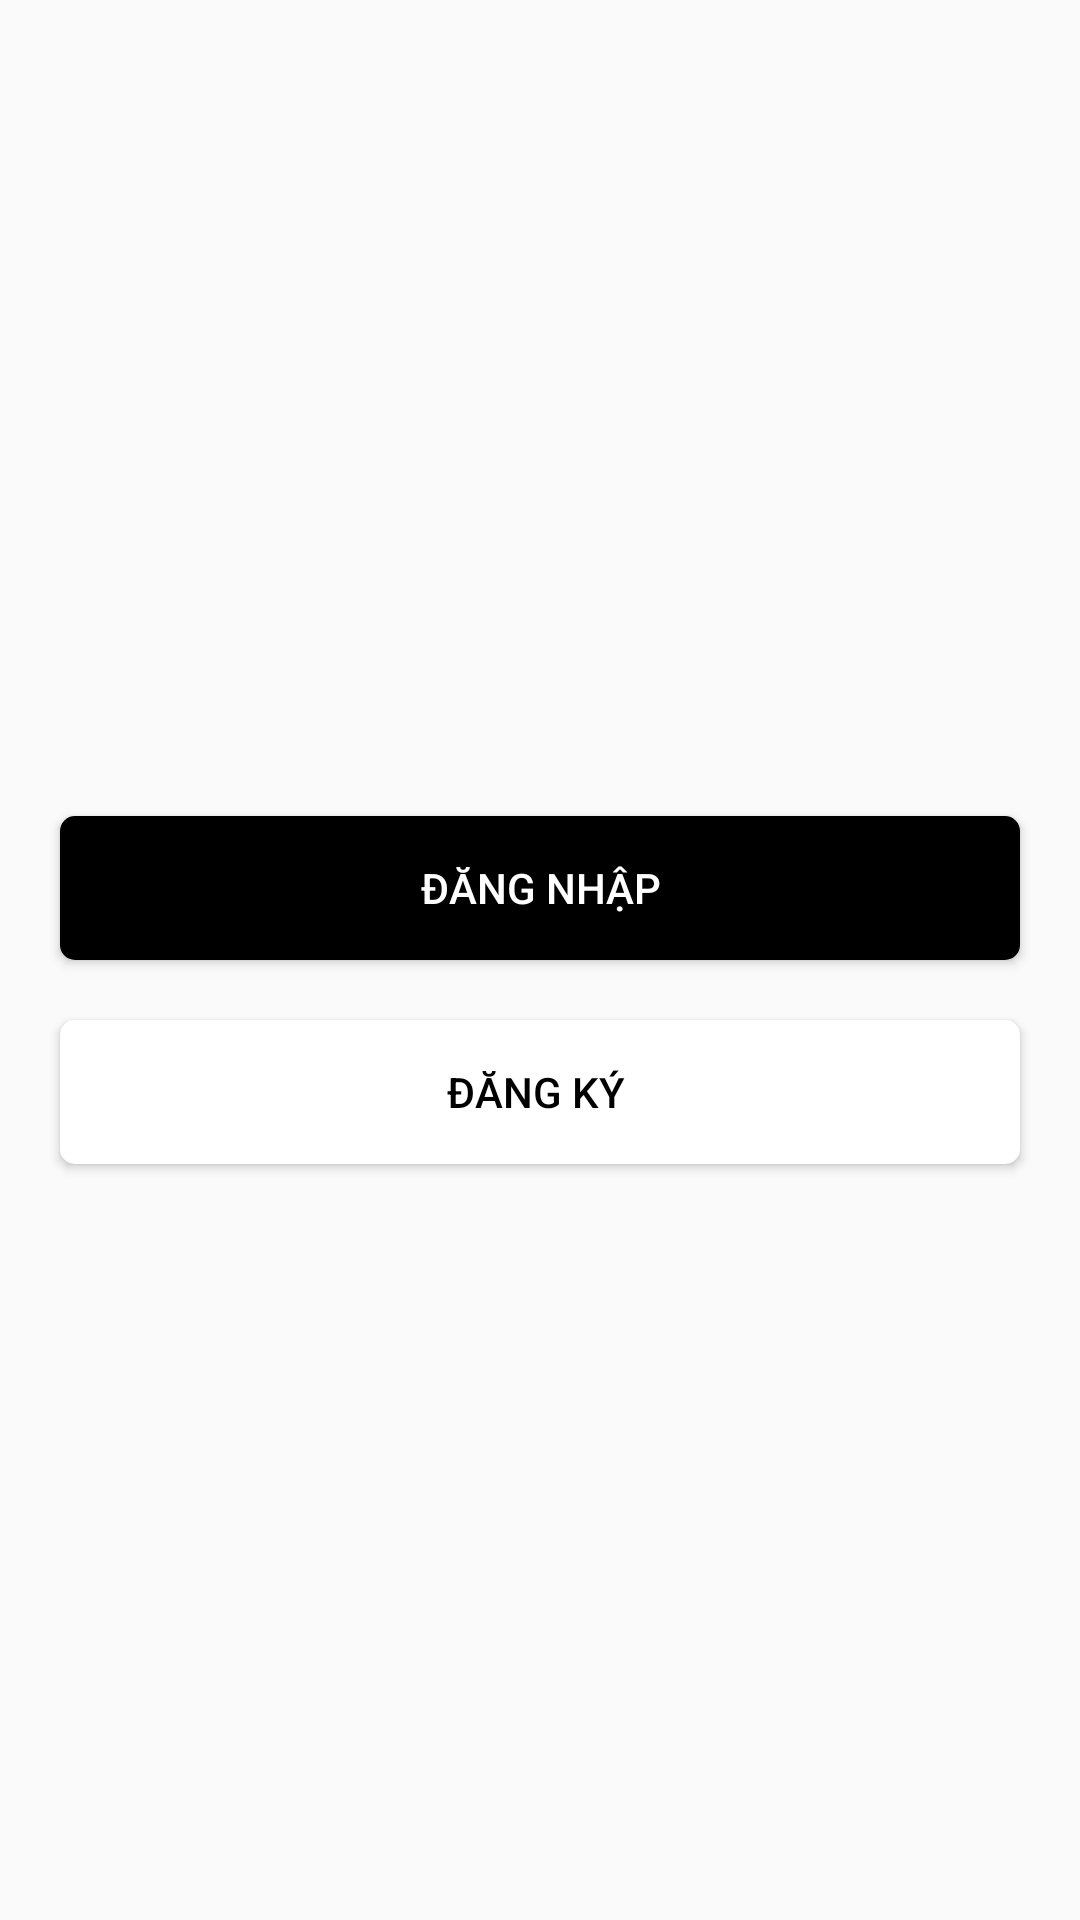

Here is an Android app screen rendered from its layout file. Give the layout XML and the strings, colors and styles it references.
<!-- AndroidManifest.xml: application theme Theme.Duan1 -->
<!-- res/layout/activity_main.xml -->
<?xml version="1.0" encoding="utf-8"?>
<LinearLayout xmlns:android="http://schemas.android.com/apk/res/android"
    xmlns:app="http://schemas.android.com/apk/res-auto"
    xmlns:tools="http://schemas.android.com/tools"
    android:layout_width="match_parent"
    android:layout_height="match_parent"
    android:orientation="vertical"
    android:gravity="center"
    tools:context=".MainActivity">

    <ImageView
        android:layout_width="wrap_content"
        android:layout_height="wrap_content"
        android:src="@drawable/tieude"/>
    <Button
        android:id="@+id/btndangnhap"
        android:layout_width="match_parent"
        android:layout_height="wrap_content"
        android:text="đăng nhập"
        android:background="@drawable/layout"
        android:textColor="@color/white"
        android:layout_marginTop="20dp"
        android:layout_marginHorizontal="20dp"/>

    <Button
        android:id="@+id/btndangky"
        android:layout_width="match_parent"
        android:layout_height="wrap_content"
        android:text="đăng ký "
        android:layout_marginTop="20dp"
        android:background="@drawable/thietke"
        android:textColor="@color/black"
        android:layout_marginHorizontal="20dp"/>


</LinearLayout>
<!-- resources referenced by this layout -->
<resources>
  <!-- drawable layout (drawable) -->
  <?xml version="1.0" encoding="utf-8"?>
  <shape xmlns:android="http://schemas.android.com/apk/res/android">
  
      <solid android:color="@color/black"/>
      <size android:width="100dp"
          android:height="20dp"/>
      <corners android:radius="5dp"/>
  
  </shape>
  <!-- drawable thietke (drawable) -->
  <?xml version="1.0" encoding="utf-8"?>
  <shape xmlns:android="http://schemas.android.com/apk/res/android">
  
      <solid android:color="@color/white"/>
      <size android:width="100dp"
          android:height="20dp"/>
      <corners android:radius="5dp"/>
  
  </shape>
  <style name="Theme.Duan1" parent="Theme.AppCompat.DayNight.NoActionBar">
          
          <item name="colorPrimary">@color/purple_500</item>
          <item name="colorPrimaryVariant">@color/purple_700</item>
          <item name="colorOnPrimary">@color/white</item>
          
          <item name="colorSecondary">@color/teal_200</item>
          <item name="colorSecondaryVariant">@color/teal_700</item>
          <item name="colorOnSecondary">@color/black</item>
          
          <item name="android:statusBarColor">?attr/colorPrimaryVariant</item>
          
      </style>
  <!-- not gathered from this repository: default colours our renderer supplied (Android Studio template values) -->
  <color name="purple_500">#FF6200EE</color>
  <color name="purple_700">#FF3700B3</color>
  <color name="teal_200">#FF03DAC5</color>
  <color name="teal_700">#FF018786</color>
  <color name="black">#FF000000</color>
  <color name="white">#FFFFFFFF</color>
</resources>
